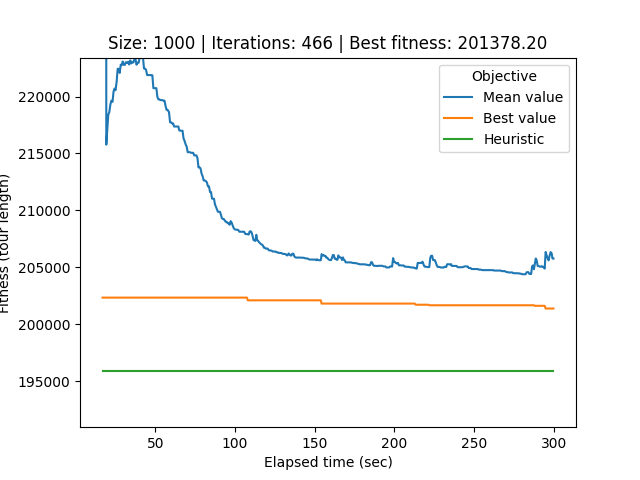

Data behind this chart, as committed beside it:
# Student number: r0758170
# Iteration, Elapsed time, Mean value, Best value, Cycle
0, 16.99, 2807634, 202336, 822, 901, 797, 384, 149, 745, 980, 144, 275, 168, 921, 826, 640, 669, 563, 32, 434, 51, 946, 833
1, 17.5, 2054909, 202336, 822, 901, 797, 384, 149, 745, 980, 144, 275, 168, 921, 826, 640, 669, 563, 32, 434, 51, 946, 833
2, 18.13, 1220710, 202336, 822, 901, 797, 384, 149, 745, 980, 144, 275, 168, 921, 826, 640, 669, 563, 32, 434, 51, 946, 833
3, 18.75, 486631, 202336, 822, 901, 797, 384, 149, 745, 980, 144, 275, 168, 921, 826, 640, 669, 563, 32, 434, 51, 946, 833
4, 19.34, 215774, 202336, 822, 901, 797, 384, 149, 745, 980, 144, 275, 168, 921, 826, 640, 669, 563, 32, 434, 51, 946, 833
5, 19.95, 217112, 202336, 822, 901, 797, 384, 149, 745, 980, 144, 275, 168, 921, 826, 640, 669, 563, 32, 434, 51, 946, 833
6, 20.59, 218411, 202336, 822, 901, 797, 384, 149, 745, 980, 144, 275, 168, 921, 826, 640, 669, 563, 32, 434, 51, 946, 833
7, 21.24, 218634, 202336, 822, 901, 797, 384, 149, 745, 980, 144, 275, 168, 921, 826, 640, 669, 563, 32, 434, 51, 946, 833
8, 21.9, 219311, 202336, 822, 901, 797, 384, 149, 745, 980, 144, 275, 168, 921, 826, 640, 669, 563, 32, 434, 51, 946, 833
9, 22.54, 219639, 202336, 822, 901, 797, 384, 149, 745, 980, 144, 275, 168, 921, 826, 640, 669, 563, 32, 434, 51, 946, 833
10, 23.26, 219539, 202336, 822, 901, 797, 384, 149, 745, 980, 144, 275, 168, 921, 826, 640, 669, 563, 32, 434, 51, 946, 833
11, 23.88, 220436, 202336, 822, 901, 797, 384, 149, 745, 980, 144, 275, 168, 921, 826, 640, 669, 563, 32, 434, 51, 946, 833
12, 24.5, 220700, 202336, 181, 397, 437, 743, 349, 984, 316, 933, 0, 877, 81, 416, 430, 754, 499, 35, 457, 371, 894, 329
13, 25.14, 220556, 202336, 181, 397, 437, 743, 349, 984, 316, 933, 0, 877, 81, 416, 430, 754, 499, 35, 457, 371, 894, 329
14, 25.82, 221295, 202336, 181, 397, 437, 743, 349, 984, 316, 933, 0, 877, 81, 416, 430, 754, 499, 35, 457, 371, 894, 329
15, 26.49, 222442, 202336, 765, 43, 603, 506, 981, 915, 460, 827, 332, 153, 185, 243, 338, 890, 76, 170, 99, 522, 399, 482
16, 27.14, 222442, 202336, 765, 43, 603, 506, 981, 915, 460, 827, 332, 153, 185, 243, 338, 890, 76, 170, 99, 522, 399, 482
17, 27.77, 222076, 202336, 765, 43, 603, 506, 981, 915, 460, 827, 332, 153, 185, 243, 338, 890, 76, 170, 99, 522, 399, 482
18, 28.39, 222797, 202336, 765, 43, 603, 506, 981, 915, 460, 827, 332, 153, 185, 243, 338, 890, 76, 170, 99, 522, 399, 482
19, 29.01, 222755, 202336, 765, 43, 603, 506, 981, 915, 460, 827, 332, 153, 185, 243, 338, 890, 76, 170, 99, 522, 399, 482
20, 29.65, 223082, 202336, 765, 43, 603, 506, 981, 915, 460, 827, 332, 153, 185, 243, 338, 890, 76, 170, 99, 522, 399, 482
21, 30.29, 222787, 202336, 765, 43, 603, 506, 981, 915, 460, 827, 332, 153, 185, 243, 338, 890, 76, 170, 99, 522, 399, 482
22, 30.97, 222787, 202336, 765, 43, 603, 506, 981, 915, 460, 827, 332, 153, 185, 243, 338, 890, 76, 170, 99, 522, 399, 482
23, 31.62, 223018, 202336, 765, 43, 603, 506, 981, 915, 460, 827, 332, 153, 185, 243, 338, 890, 76, 170, 99, 522, 399, 482
24, 32.27, 222943, 202336, 765, 43, 603, 506, 981, 915, 460, 827, 332, 153, 185, 243, 338, 890, 76, 170, 99, 522, 399, 482
25, 33.06, 223057, 202336, 765, 43, 603, 506, 981, 915, 460, 827, 332, 153, 185, 243, 338, 890, 76, 170, 99, 522, 399, 482
26, 33.73, 222820, 202336, 765, 43, 603, 506, 981, 915, 460, 827, 332, 153, 185, 243, 338, 890, 76, 170, 99, 522, 399, 482
27, 34.39, 223177, 202336, 765, 43, 603, 506, 981, 915, 460, 827, 332, 153, 185, 243, 338, 890, 76, 170, 99, 522, 399, 482
28, 35.02, 222915, 202336, 765, 43, 603, 506, 981, 915, 460, 827, 332, 153, 185, 243, 338, 890, 76, 170, 99, 522, 399, 482
29, 35.65, 222998, 202336, 289, 253, 879, 320, 481, 722, 667, 906, 636, 102, 435, 547, 449, 606, 258, 4, 612, 767, 68, 902
30, 36.33, 222998, 202336, 289, 253, 879, 320, 481, 722, 667, 906, 636, 102, 435, 547, 449, 606, 258, 4, 612, 767, 68, 902
31, 36.97, 223300, 202336, 289, 253, 879, 320, 481, 722, 667, 906, 636, 102, 435, 547, 449, 606, 258, 4, 612, 767, 68, 902
32, 37.57, 223371, 202336, 289, 253, 879, 320, 481, 722, 667, 906, 636, 102, 435, 547, 449, 606, 258, 4, 612, 767, 68, 902
33, 38.28, 222799, 202336, 289, 253, 879, 320, 481, 722, 667, 906, 636, 102, 435, 547, 449, 606, 258, 4, 612, 767, 68, 902
34, 38.97, 222978, 202336, 289, 253, 879, 320, 481, 722, 667, 906, 636, 102, 435, 547, 449, 606, 258, 4, 612, 767, 68, 902
35, 39.64, 222978, 202336, 289, 253, 879, 320, 481, 722, 667, 906, 636, 102, 435, 547, 449, 606, 258, 4, 612, 767, 68, 902
36, 40.27, 223424, 202336, 289, 253, 879, 320, 481, 722, 667, 906, 636, 102, 435, 547, 449, 606, 258, 4, 612, 767, 68, 902
37, 40.88, 223413, 202336, 289, 253, 879, 320, 481, 722, 667, 906, 636, 102, 435, 547, 449, 606, 258, 4, 612, 767, 68, 902
38, 41.5, 223413, 202336, 289, 253, 879, 320, 481, 722, 667, 906, 636, 102, 435, 547, 449, 606, 258, 4, 612, 767, 68, 902
39, 42.36, 223413, 202336, 289, 253, 879, 320, 481, 722, 667, 906, 636, 102, 435, 547, 449, 606, 258, 4, 612, 767, 68, 902
40, 42.99, 222461, 202336, 289, 253, 879, 320, 481, 722, 667, 906, 636, 102, 435, 547, 449, 606, 258, 4, 612, 767, 68, 902
41, 43.64, 222461, 202336, 289, 253, 879, 320, 481, 722, 667, 906, 636, 102, 435, 547, 449, 606, 258, 4, 612, 767, 68, 902
42, 44.24, 222344, 202336, 289, 253, 879, 320, 481, 722, 667, 906, 636, 102, 435, 547, 449, 606, 258, 4, 612, 767, 68, 902
43, 44.99, 221886, 202336, 289, 253, 879, 320, 481, 722, 667, 906, 636, 102, 435, 547, 449, 606, 258, 4, 612, 767, 68, 902
44, 45.59, 221886, 202336, 289, 253, 879, 320, 481, 722, 667, 906, 636, 102, 435, 547, 449, 606, 258, 4, 612, 767, 68, 902
45, 46.31, 221886, 202336, 289, 253, 879, 320, 481, 722, 667, 906, 636, 102, 435, 547, 449, 606, 258, 4, 612, 767, 68, 902
46, 46.93, 221886, 202336, 289, 253, 879, 320, 481, 722, 667, 906, 636, 102, 435, 547, 449, 606, 258, 4, 612, 767, 68, 902
47, 47.59, 221886, 202336, 289, 253, 879, 320, 481, 722, 667, 906, 636, 102, 435, 547, 449, 606, 258, 4, 612, 767, 68, 902
48, 48.22, 221866, 202336, 289, 253, 879, 320, 481, 722, 667, 906, 636, 102, 435, 547, 449, 606, 258, 4, 612, 767, 68, 902
49, 48.87, 220738, 202336, 289, 253, 879, 320, 481, 722, 667, 906, 636, 102, 435, 547, 449, 606, 258, 4, 612, 767, 68, 902
50, 49.48, 220738, 202336, 289, 253, 879, 320, 481, 722, 667, 906, 636, 102, 435, 547, 449, 606, 258, 4, 612, 767, 68, 902
51, 50.1, 220738, 202336, 289, 253, 879, 320, 481, 722, 667, 906, 636, 102, 435, 547, 449, 606, 258, 4, 612, 767, 68, 902
52, 50.74, 220738, 202336, 289, 253, 879, 320, 481, 722, 667, 906, 636, 102, 435, 547, 449, 606, 258, 4, 612, 767, 68, 902
53, 51.37, 219965, 202336, 289, 253, 879, 320, 481, 722, 667, 906, 636, 102, 435, 547, 449, 606, 258, 4, 612, 767, 68, 902
54, 52.07, 219748, 202336, 289, 253, 879, 320, 481, 722, 667, 906, 636, 102, 435, 547, 449, 606, 258, 4, 612, 767, 68, 902
55, 52.72, 219748, 202336, 883, 895, 809, 787, 790, 182, 967, 491, 385, 821, 524, 608, 838, 108, 556, 849, 246, 868, 919, 708
56, 53.34, 219688, 202336, 883, 895, 809, 787, 790, 182, 967, 491, 385, 821, 524, 608, 838, 108, 556, 849, 246, 868, 919, 708
57, 53.97, 219688, 202336, 883, 895, 809, 787, 790, 182, 967, 491, 385, 821, 524, 608, 838, 108, 556, 849, 246, 868, 919, 708
58, 54.59, 219688, 202336, 883, 895, 809, 787, 790, 182, 967, 491, 385, 821, 524, 608, 838, 108, 556, 849, 246, 868, 919, 708
... 407 more rows
